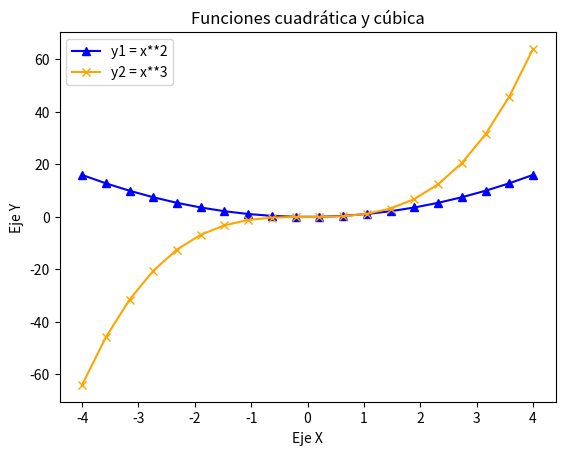
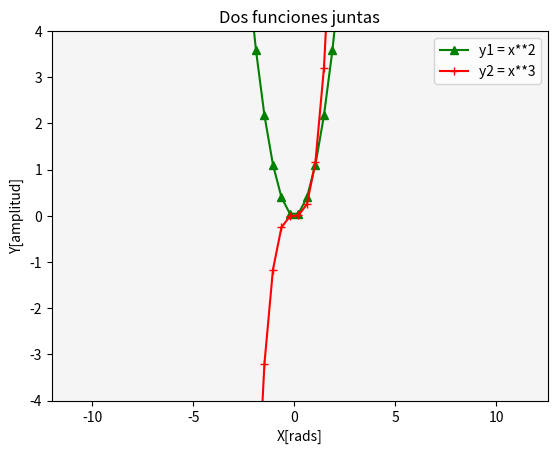

The script that saved these images, in order:
# Matplotlib [Python]
# Ejercicios de práctica

# [redacted]
# Version: 2.0

# IMPORTANTE: NO borrar los comentarios
# que aparecen en verde con el hashtag "#"

# Ejercicios de matplotlib
import numpy as np
import matplotlib.pyplot as plt

def multi_plot():
    # Dibujar múltiples líneas en un mismo gráfico
   
    #x = list(np.linspace(start=-4, stop=4, num=20))
    x = list(np.linspace(-4, 4, 20))
    
    fig = plt.figure()
    ax = fig.add_subplot()

    ax.plot(x, y1, color='green', marker='^', label='y1 = x**2')
    ax.plot(x, y2, color='red', marker='+', label='y2 = x**3')
    
    ax.set_facecolor('whitesmoke')
    ax.set_title("Dos funciones juntas")
    ax.set_ylabel("Y[amplitud]")
    ax.set_xlabel("X[rads]")
    ax.set_xlim([-12, 4*np.pi])  # Limito el eje "Y" entre 0 y 4*pi
    ax.set_ylim([-4, 4])       # Limito el eje "X" entre -4 y 4
    ax.legend()
      
    # Graficar la figura con los 2 axes
    plt.show()


if __name__ == '__main__':
    print("Bienvenidos a otra clase con Python")
    print("Line Plot")

    # NOTA: aproveche los ejemplos "multi_line_plot" de clase

    # Se desea graficar varias funciones en un mismmo gráfico (axe)

    # Las funciones que se desean implementar y graficar son:
    # y1 = x**2
    # y2 = x**3

    # Su implementación ya está disponible, es la siguiente:
    x = list(np.linspace(-4, 4, 20))

    y1 = []
    for i in x:
        y1.append(i**2)

    y2 = []
    for i in x:
        y2.append(i**3)

    # Alumno: Realizar un gráfico que representen las dos funciones
    # Para ello se debe llamar dos veces a "plot" con el mismo "ax"
    
    # Se debe colocar en la leyenda la función que representa
    # cada función
    
    # Cada función dibujarla con un color distinto
    # a su elección

    # Crear acá su gráfico 
    
    fig = plt.figure()
    ax = fig.add_subplot()

    ax.plot(x, y1, color='blue', marker='^', label='y1 = x**2')
    ax.plot(x, y2, color='orange', marker='x', label='y2 = x**3')

    ax.set_title("Funciones cuadrática y cúbica")
    ax.set_xlabel("Eje X")
    ax.set_ylabel("Eje Y")
   
    ax.legend()

    plt.show()

    multi_plot()  

    print("terminamos")
